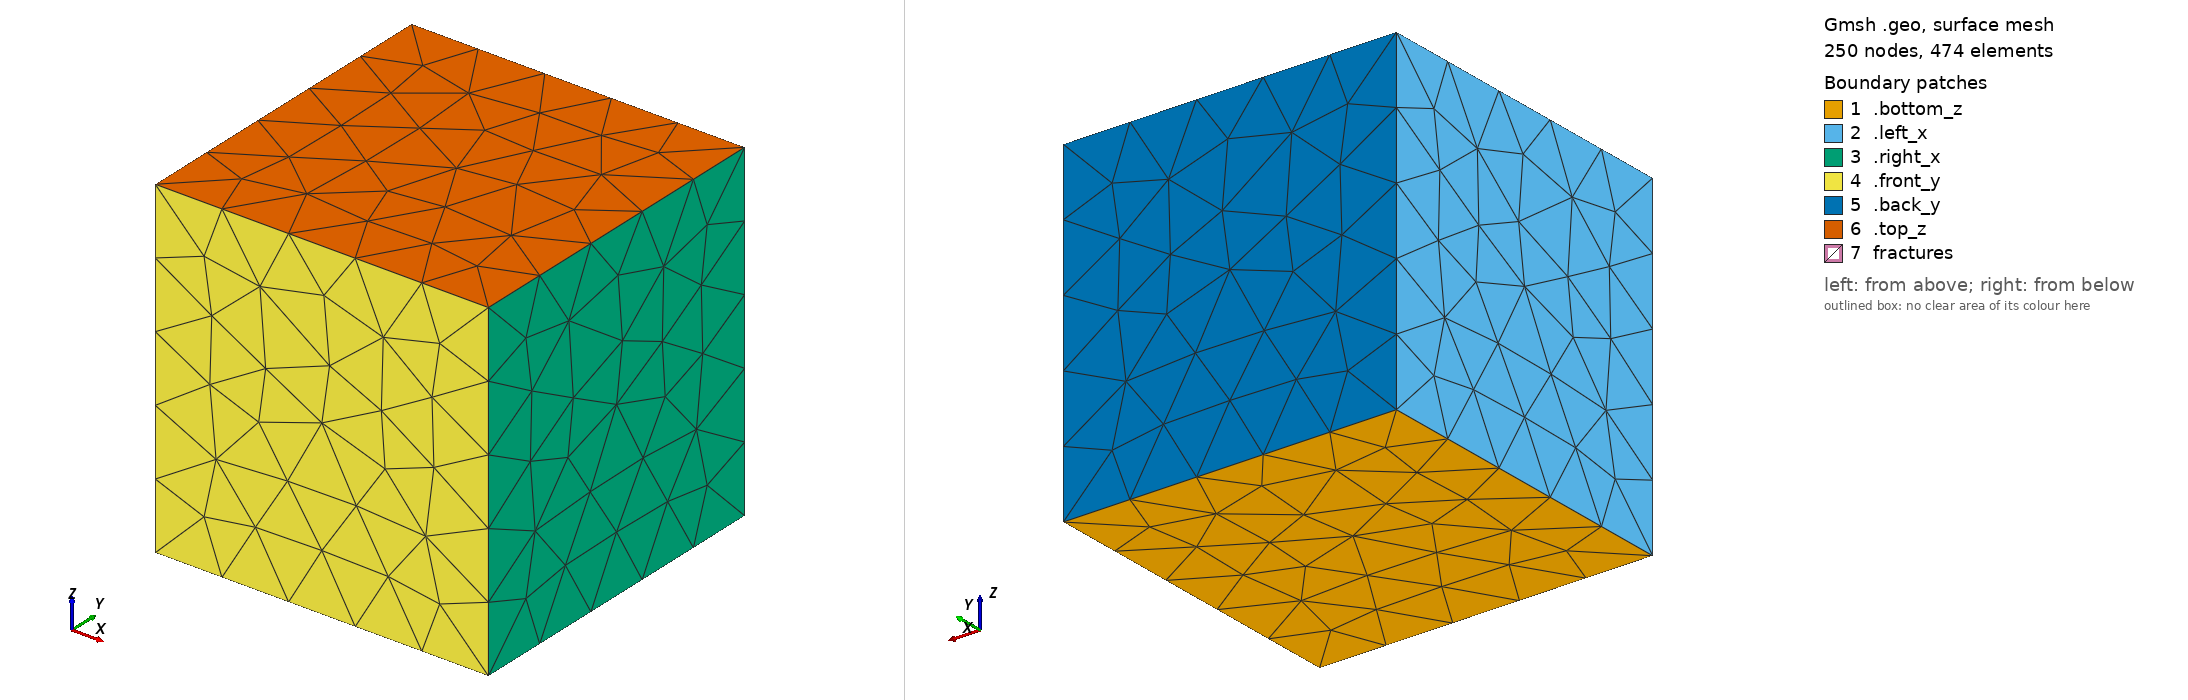

Gmsh geometry script, surface-meshed: 250 nodes, 474 surface elements. Boundary patches (legend numbers): 1 .bottom_z, 2 .left_x, 3 .right_x, 4 .front_y, 5 .back_y, 6 .top_z, 7 fractures. Left view from above one corner, right view from below the opposite corner. Legend entries are the model's physical surfaces. The drawing asked Gmsh for element sizes between 1% and 20% of the model's largest extent; the script's own settings can give other sizes.

=== cube-frac.geo (drawn) ===
SetFactory("OpenCASCADE");

L = 1;
nx = 5;

Point(1) = { -L/2, -L/2, -L/2, L/nx };

Extrude{ L, 0, 0 }{ Point  { 1 }; }
Extrude{ 0, L, 0 }{ Line   { 1 }; }
Extrude{ 0, 0, L }{ Surface{ 1 }; }

Disk(100) = { 0, 0, 0, L/3 };
Rotate{ { 1, 2, 3 }, { 0, 0, 0 }, 2 }{ Surface{ 100 }; }

Disk(101) = { 0, 0, 0, L/3 };
Rotate{ { 1, -2, 3 }, { 0, 0, 0 }, 2 }{ Surface{ 101 }; }

s() = BooleanFragments{ Surface{ 100 }; Delete; }{ Surface{ 101 }; Delete; };
Surface{ s() } In Volume { 1 };

Physical Volume("domain") = { 1 };
Physical Surface("fractures") = { s() };
Physical Surface(".top_z") = { 6 };
Physical Surface(".bottom_z") = { 1 };
Physical Surface(".front_y") = { 4 };
Physical Surface(".back_y") = { 5 };
Physical Surface(".left_x") = { 2 };
Physical Surface(".right_x") = { 3 };
//Physical Line("x") = { 14 };
